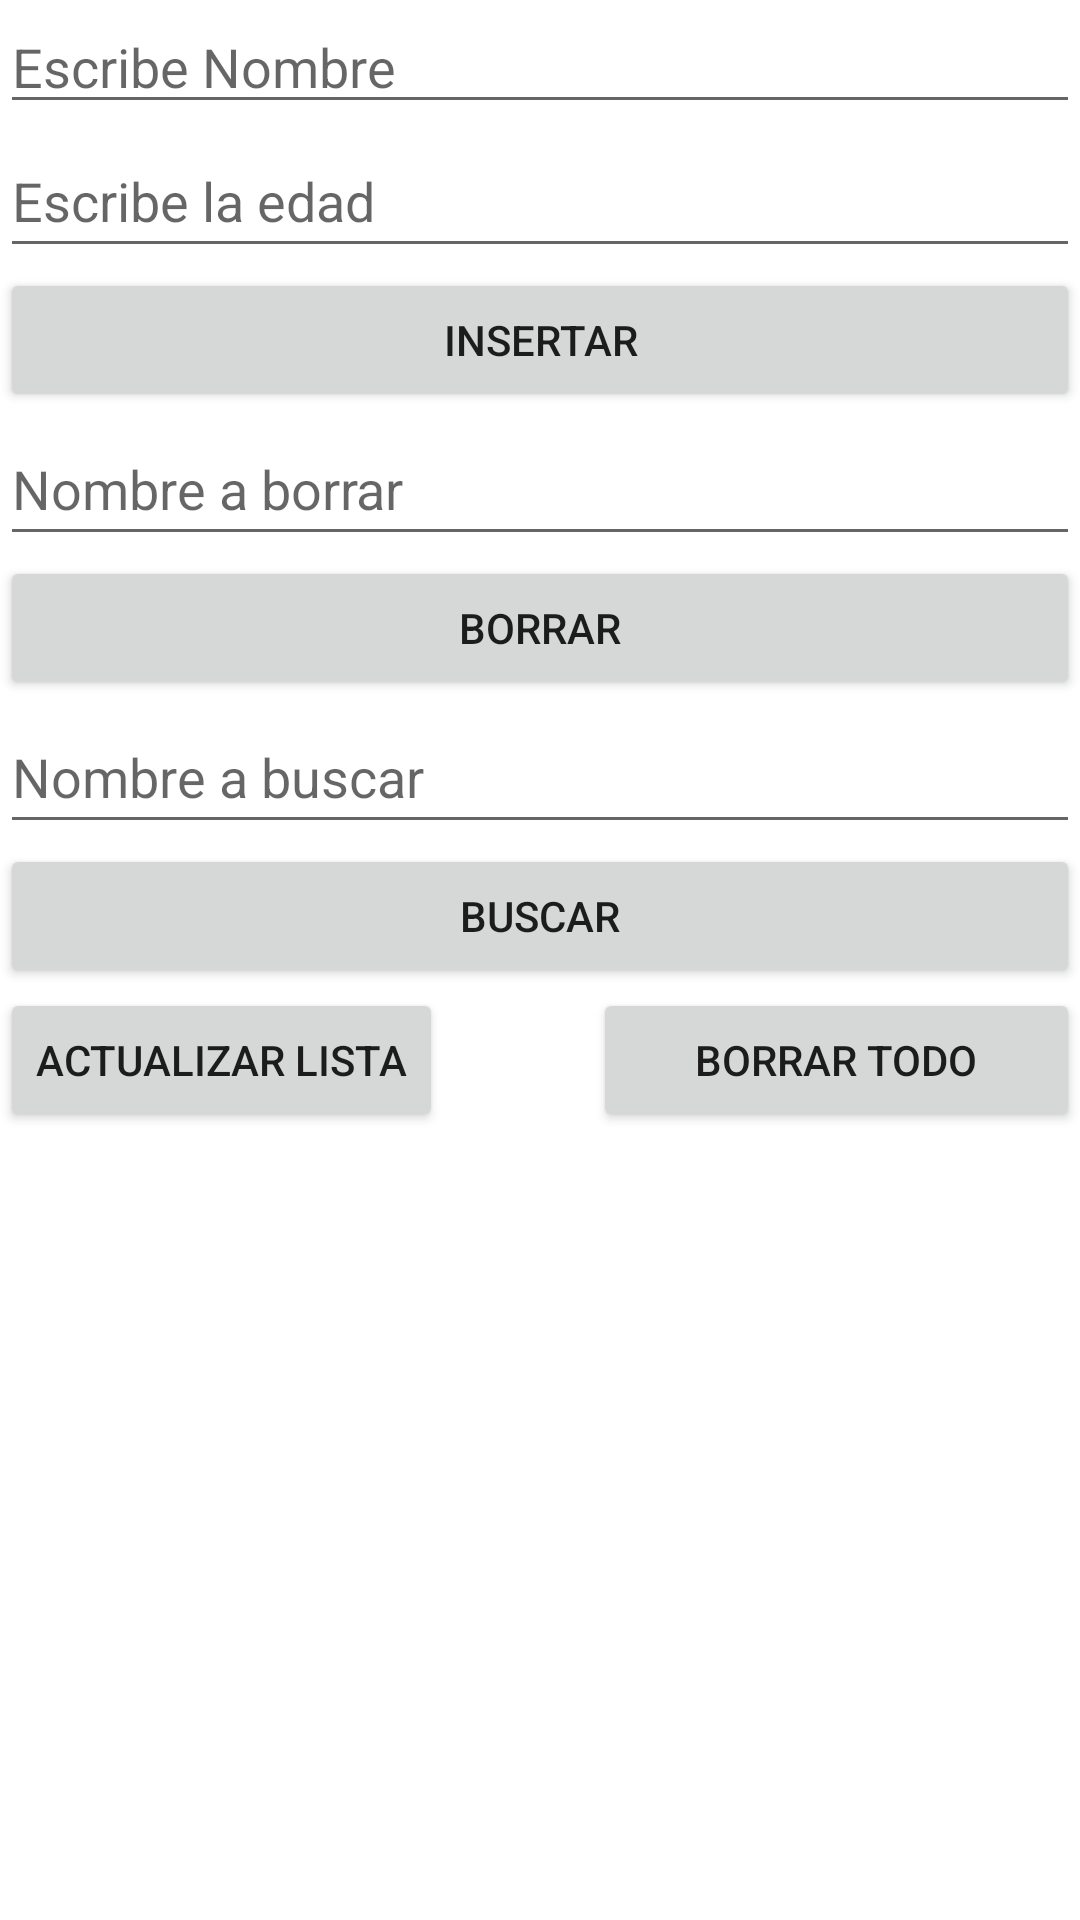

Android layout source for this screen:
<!-- AndroidManifest.xml: application theme Theme.PruebaDatabase -->
<!-- res/layout/activity_main.xml -->
<?xml version="1.0" encoding="utf-8"?>
<LinearLayout xmlns:android="http://schemas.android.com/apk/res/android"
    xmlns:app="http://schemas.android.com/apk/res-auto"
    xmlns:tools="http://schemas.android.com/tools"
    android:layout_width="match_parent"
    android:layout_height="match_parent"
    android:orientation="vertical"
    tools:context=".MainActivity" >

    <EditText
        android:id="@+id/editTextNombre"
        android:layout_width="match_parent"
        android:layout_height="wrap_content"
        android:ems="10"
        android:hint="Escribe Nombre"
        android:inputType="textPersonName" />

    <EditText
        android:id="@+id/editTextEdad"
        android:layout_width="match_parent"
        android:layout_height="wrap_content"
        android:ems="10"
        android:hint="Escribe la edad"
        android:inputType="textPersonName"
        android:minHeight="48dp" />

    <Button
        android:id="@+id/btnInsert"
        android:layout_width="match_parent"
        android:layout_height="wrap_content"
        android:text="Insertar" />

    <EditText
        android:id="@+id/editTextBorrar"
        android:layout_width="match_parent"
        android:layout_height="wrap_content"
        android:ems="10"
        android:hint="Nombre a borrar"
        android:inputType="textPersonName"
        android:minHeight="48dp" />

    <Button
        android:id="@+id/btnDelete"
        android:layout_width="match_parent"
        android:layout_height="wrap_content"
        android:text="Borrar" />

    <EditText
        android:id="@+id/editTextBuscar"
        android:layout_width="match_parent"
        android:layout_height="wrap_content"
        android:ems="10"
        android:hint="Nombre a buscar"
        android:inputType="textPersonName"
        android:minHeight="48dp" />

    <Button
        android:id="@+id/btnSearch"
        android:layout_width="match_parent"
        android:layout_height="wrap_content"
        android:text="Buscar" />

    <LinearLayout
        android:layout_width="match_parent"
        android:layout_height="wrap_content"
        android:orientation="horizontal">

        <Button
            android:id="@+id/btnSelect"
            android:layout_width="wrap_content"
            android:layout_height="wrap_content"
            android:text="Actualizar Lista" />

        <Space
            android:layout_width="50dp"
            android:layout_height="match_parent"
            android:layout_weight="0" />

        <Button
            android:id="@+id/btnDeleteAll"
            android:layout_width="match_parent"
            android:layout_height="wrap_content"
            android:text="Borrar Todo" />
    </LinearLayout>

    <androidx.recyclerview.widget.RecyclerView
        android:id="@+id/recyclerView"
        android:layout_width="match_parent"
        android:layout_height="match_parent" />
</LinearLayout>
<!-- resources referenced by this layout -->
<resources>
  <style name="Theme.PruebaDatabase" parent="Theme.MaterialComponents.DayNight.DarkActionBar">
          
          <item name="colorPrimary">@color/purple_500</item>
          <item name="colorPrimaryVariant">@color/purple_700</item>
          <item name="colorOnPrimary">@color/white</item>
          
          <item name="colorSecondary">@color/teal_200</item>
          <item name="colorSecondaryVariant">@color/teal_700</item>
          <item name="colorOnSecondary">@color/black</item>
          
          <item name="android:statusBarColor" tools:targetApi="l">?attr/colorPrimaryVariant</item>
          
      </style>
  <!-- not gathered from this repository: default colours our renderer supplied (Android Studio template values) -->
  <color name="purple_500">#FF6200EE</color>
  <color name="purple_700">#FF3700B3</color>
  <color name="teal_200">#FF03DAC5</color>
  <color name="teal_700">#FF018786</color>
  <color name="black">#FF000000</color>
  <color name="white">#FFFFFFFF</color>
</resources>
